Run: headless pygame with SDL's dummy video driver; simulated clock (each Clock.tick advances the game by its frame time, no real sleeping); random seed 0; keys injected as events and as key.get_pressed() state; no mouse input.
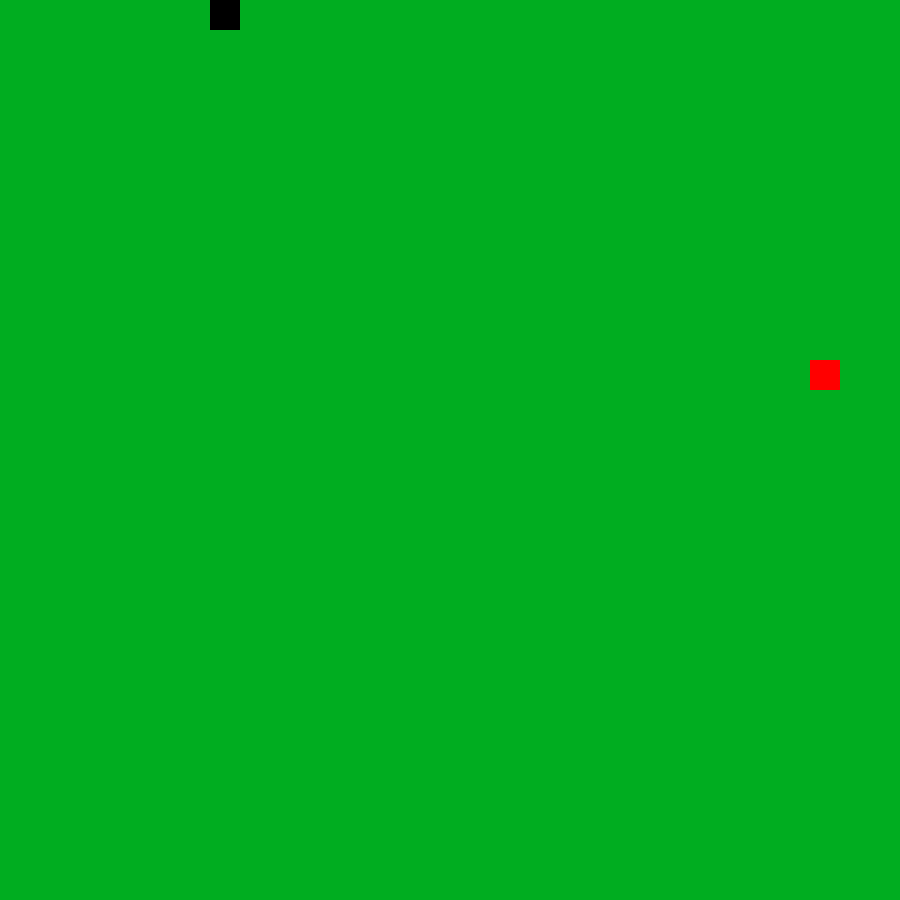
Frame 1 of 4 · flips 1–60 · no input
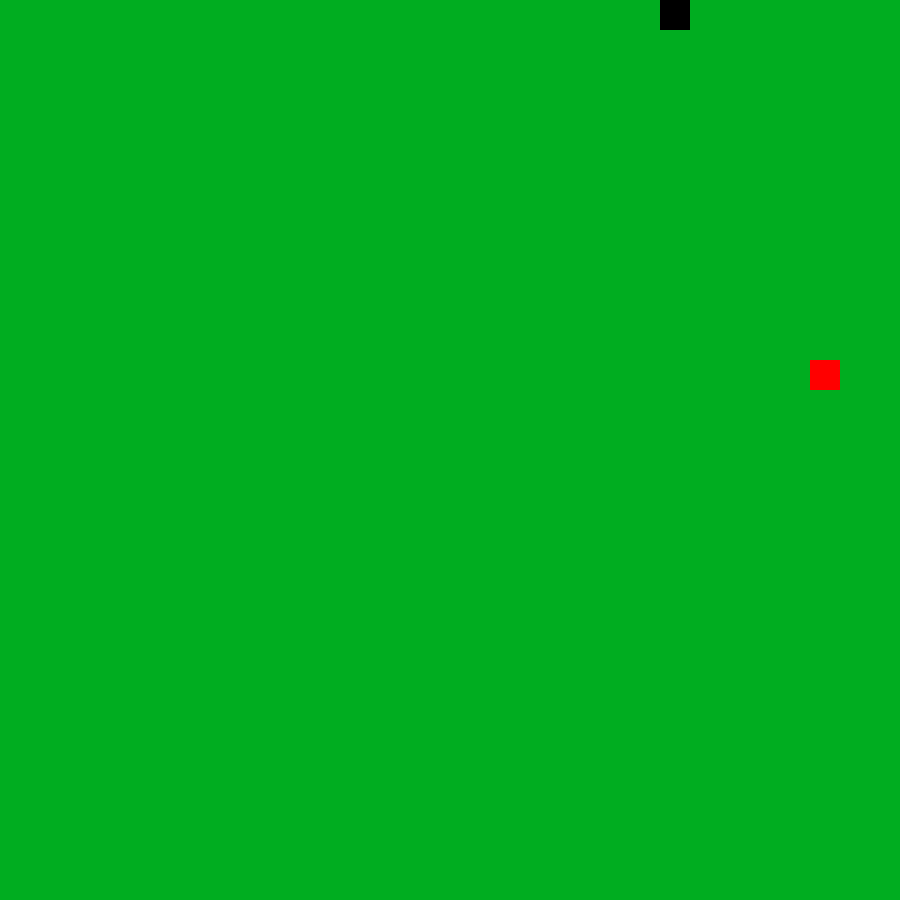
Frame 2 of 4 · flips 61–180 · tapped SPACE, RETURN · held RIGHT (→), D
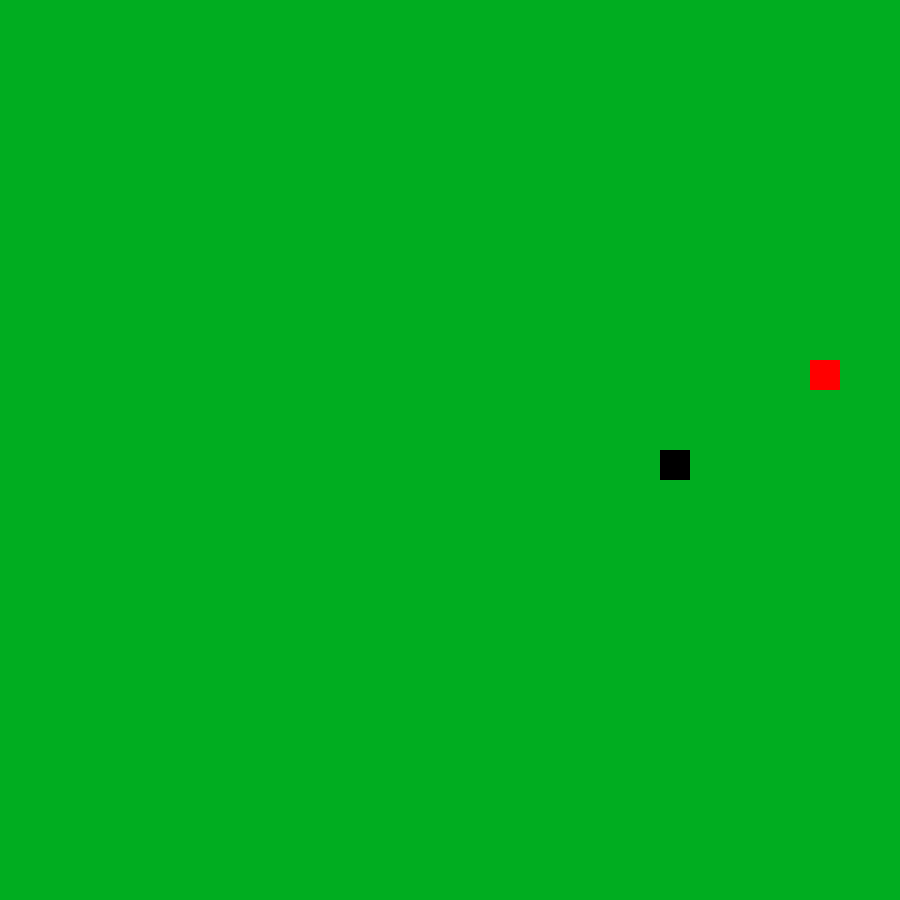
Frame 3 of 4 · flips 181–300 · held DOWN (↓), S
Frame 4 of 4 · flips 301–420 · held LEFT (←), A, UP (↑), W · screen same as frame 2, image omitted

The pygame program that drew these frames:

import pygame
import random
pygame.init()
screen=pygame.display.set_mode((900,900))
pygame.display.set_caption('Pygame Project')
running=True
clock = pygame.time.Clock()
my_snake=[pygame.Rect(0,0,30,30)]
pygame.draw.rect(screen, (0, 255, 0), my_snake[0])
interval = 400 
last_move = pygame.time.get_ticks()
apple=[random.randint(0,29),random.randint(0,29)]
apple[0]*=30
apple[1]*=30
appt=False
clock=pygame.time.Clock()
wegde='right'
while running:
    screen.fill((0, 173, 32))
    pygame.draw.rect(screen,'red',(apple[0],apple[1],30,30))
    for i in my_snake:
        pygame.draw.rect(screen,'black',i)
    if apple[0]==my_snake[0].x and apple[1]==my_snake[0].y:
        my_snake.append(pygame.Rect(my_snake[-1].x,my_snake[-1].y,30,30))
        appt=True
        while appt==True:
            apple=[random.randint(0,29),random.randint(0,29)]
            apple[0]*=30
            apple[1]*=30
            if (all( i.x!=apple[0] and i.y!=apple[1] for i in my_snake)):appt=False
    pygame.display.update()
    for i in pygame.event.get():
        if i.type==pygame.QUIT:
            running=False
        if i.type==pygame.KEYDOWN:
            if i.key==pygame.K_a or i.key==pygame.K_d:
                if wegde=='up' or wegde=='down':
                    if i.key==pygame.K_a:wegde='left'
                    else:wegde='right'
            if i.key==pygame.K_w or i.key==pygame.K_s:
                if wegde=='right' or wegde=='left':
                    if i.key==pygame.K_w:wegde='up'
                    else:wegde='down'
    current_time = pygame.time.get_ticks()
    if current_time - last_move >= interval:
        for i in range(len(my_snake)-1,0,-1):
            my_snake[i] = my_snake[i-1].copy()
        if wegde=='right':my_snake[0].x+=30
        if wegde=='left':my_snake[0].x-=30
        if wegde=='up':my_snake[0].y-=30
        if wegde=='down':my_snake[0].y+=30
        last_move = current_time
    clock.tick(20)
